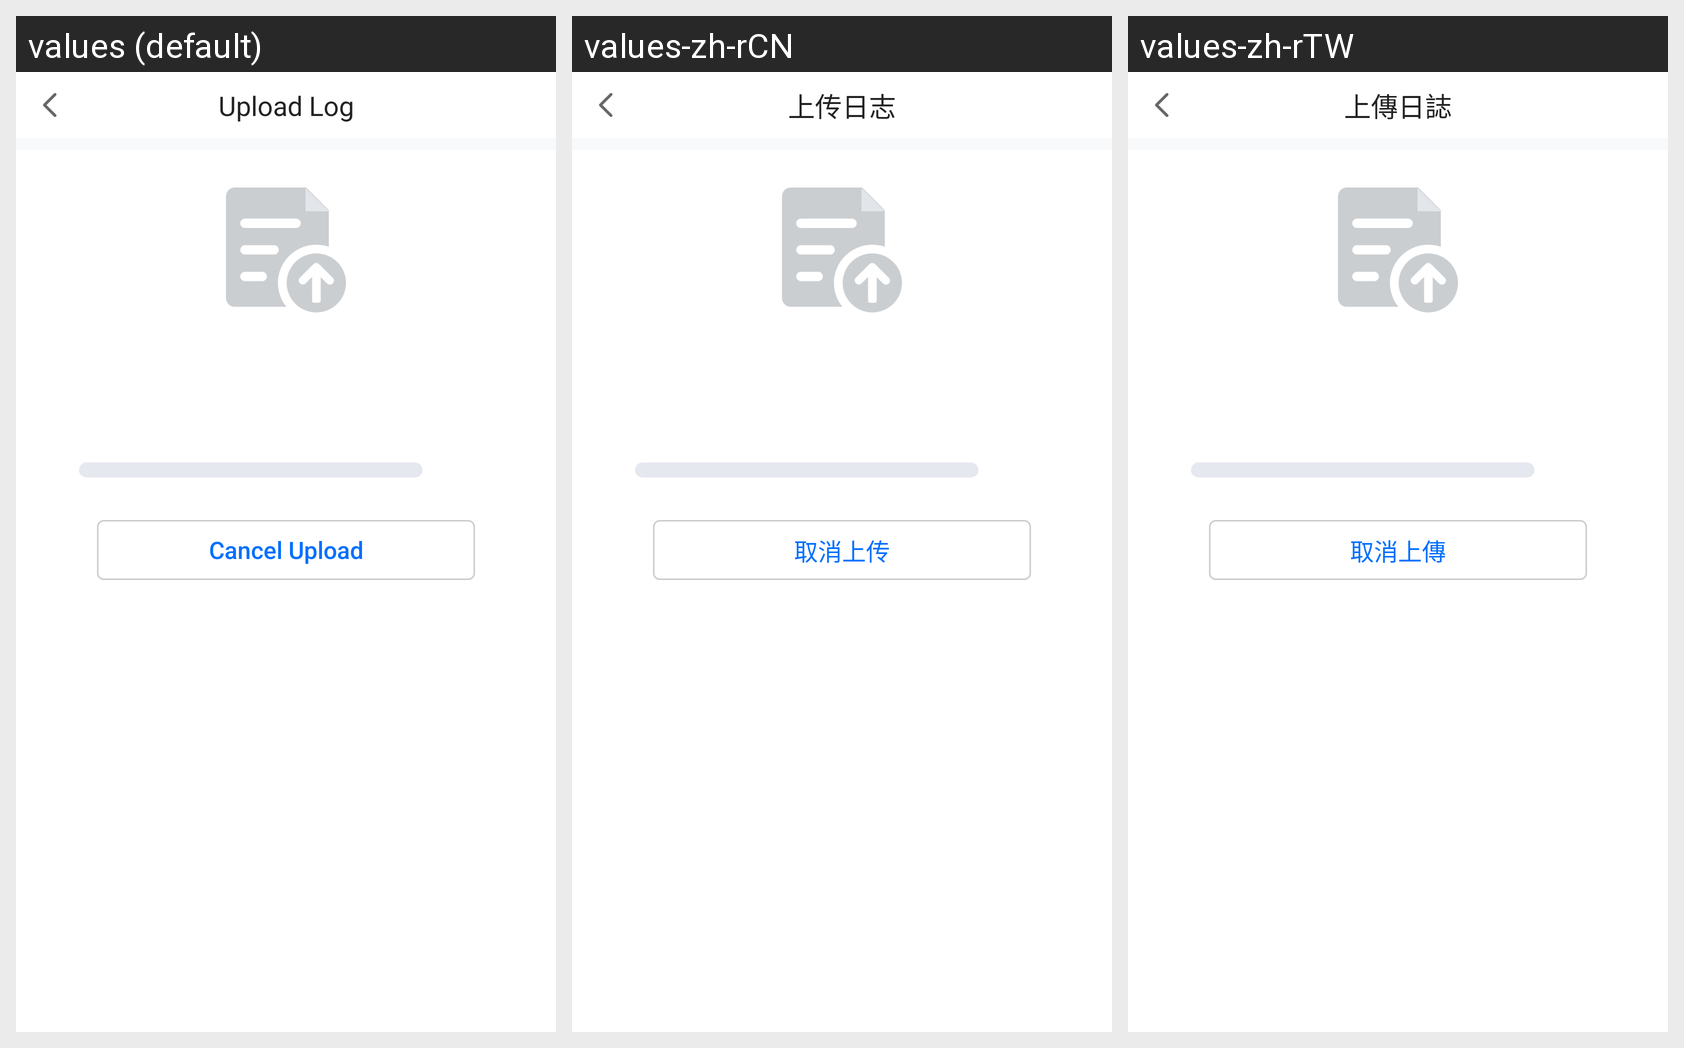

Strings drawn on this Android screen and how each of the app's shown locales translates them:
Android screen res/layout/upload_log_fragment.xml rendered under 3 locales, left to right: values (default), values-zh-rCN, values-zh-rTW. Device: Nexus 5 (rendered at 1080×1920; each locale shown at half size, 540×960, under a caption strip naming it); theme AppTheme.NoTitle.
Strings drawn on this screen, with the default value and each locale's value (text and hints the layout hard-codes, and strings that could not be matched under every locale, appear in the picture but are not listed):

log_upload_title
  values: Upload Log
  values-zh-rCN: 上传日志
  values-zh-rTW: 上傳日誌

log_upload_cancel_btn
  values: Cancel Upload
  values-zh-rCN: 取消上传
  values-zh-rTW: 取消上傳
